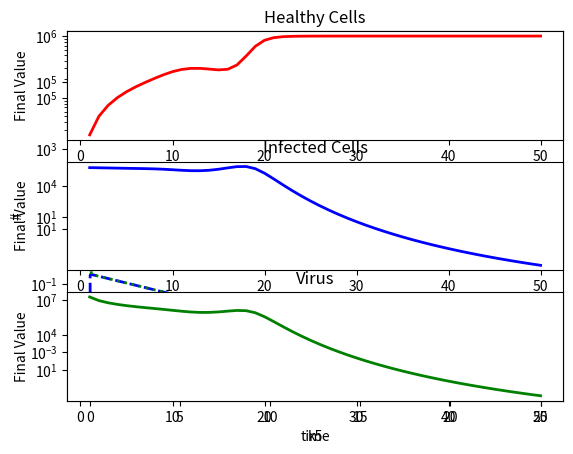

Write the Python code that produced this figure.
import numpy as np
from scipy.integrate import odeint
import matplotlib.pyplot as plt

def hiv(x,t,k1,k2,k3,k4,k5,k6):
    H = x[0]
    I = x[1]
    V = x[2]

    dH = k1 - k2*H - k3*H*V
    dI = k3*H*V - k4*I
    dV = -k3*H*V - k5*V + k6*I

    return [dH,dI,dV]

#Initial condition
H0 = 1e6
I0 = 0.0
V0 = 100.0

#Constants
k1 = 1e5
k2 = 0.1
k3 = 2e-7
k4 = 0.5
k5 = 100
k6 = 100.0

#solve
t = np.linspace(0,25,1000)
z = odeint(hiv, [H0,I0,V0], t, args = (k1,k2,k3,k4,k5,k6,))

h = z[:,0]
i = z[:,1]
v = z[:,2]

#plot results
plt.semilogy(t,h,'r-', linewidth=2,label='Healthy Cells')
plt.semilogy(t,i,'b--', linewidth=2,label='Infected Cells')
plt.semilogy(t,v,'g:', linewidth=2,label='Virus')
plt.xlabel('time')
plt.ylabel('#')
plt.legend()
plt.show()

#Multiple values of k5
N = 50
k5 = np.linspace(1,N,N)

H = np.zeros(N)
I = np.zeros(N)
V = np.zeros(N)

for i in range(0,len(k5)):
    z = odeint(hiv, [H0,I0,V0], t, args = (k1,k2,k3,k4,k5[i],k6,))
    H[i] = z[-1,0]
    I[i] = z[-1,1]
    V[i] = z[-1,2]

plt.subplot(3,1,1)
plt.semilogy(k5,H,'r-', linewidth=2)
plt.xlabel('k5')
plt.ylabel('Final Value')
plt.title('Healthy Cells')

plt.subplot(3,1,2)
plt.semilogy(k5,I,'b-', linewidth=2)
plt.xlabel('k5')
plt.ylabel('Final Value')
plt.title('Infected Cells')

plt.subplot(3,1,3)
plt.semilogy(k5,V,'g-', linewidth=2)
plt.xlabel('k5')
plt.ylabel('Final Value')
plt.title('Virus')
plt.show()
